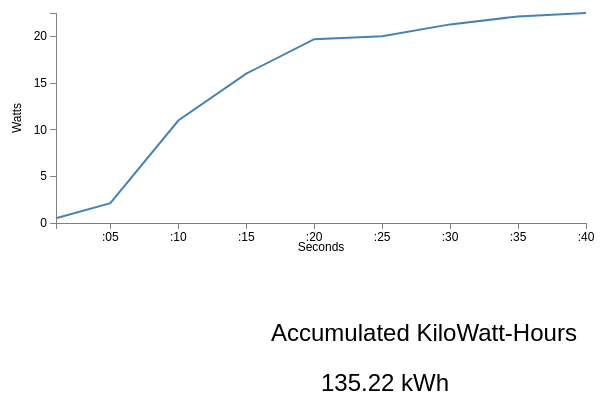
D3 v3 page, settled after 360 driven frames (6 s of simulated time); the page loaded 1 data file(s).


// ── data.js
// Set the dimensions of the canvas / graph
var margin = {
        top: 30,
        right: 20,
        bottom: 30,
        left: 50
    },
    width = 600 - margin.left - margin.right,
    height = 270 - margin.top - margin.bottom;

// Parse the date / time
var parseDate = d3.time.format("%H:%M:%S").parse;

// Set the ranges
var x = d3.time.scale().range([0, width]);
var y = d3.scale.linear().range([height, 0]);

// Define the axes
var xAxis = d3.svg.axis().scale(x)
    .orient("bottom").ticks(5);

var yAxis = d3.svg.axis().scale(y)
    .orient("left").ticks(5);

// Define the line
var valueline = d3.svg.line()
    .x(function(d) {
        return x(d.date);
    })
    .y(function(d) {
        return y(d.close);
    });

// Adds the svg canvas
var svg = d3.select("body")
    .append("svg")
    .attr("width", width + margin.left + margin.right)
    .attr("height", height + margin.top + margin.bottom)
    .append("g")
    .attr("transform",
        "translate(" + margin.left + "," + margin.top + ")");

// Get the data
var total = 0;
d3.csv("data.csv", function(error, data) {
    data.forEach(function(d) {
        d.date = parseDate(d.date);
        d.close = +d.close;
    });

    // Scale the range of the data
    x.domain(d3.extent(data, function(d) {
        return d.date;
    }));
    y.domain([0, d3.max(data, function(d) {
        total += Number(d.close);
        return d.close;
    })]);

    // Add the valueline path.
    svg.append("path")
        .attr("class", "line")
        .attr("d", valueline(data));

    // Add the X Axis
    svg.append("g")
        .attr("class", "x axis")
        .attr("transform", "translate(0," + height + ")")
        .call(xAxis);

    // Add the Y Axis
    svg.append("g")
        .attr("class", "y axis")
        .call(yAxis);

    var padding = -70;
    svg.append("text")
        .attr("text-anchor", "middle") // this makes it easy to centre the text as the transform is applied to the anchor
        .attr("transform", "translate(" + (padding / 2) + "," + (height / 2) + ")rotate(-90)") // text is drawn off the screen top left, move down and out and rotate
        .text("Watts");

    svg.append("text")
        .attr("text-anchor", "middle") // this makes it easy to centre the text as the transform is applied to the anchor
        .attr("transform", "translate(" + (width / 2) + "," + (height + 28) + ")") // centre below axis
        .text("Seconds");
});

var svg2 = d3.select("body")
    .append("svg")
    .attr("width", width + margin.left + margin.right)
    .attr("height", height + margin.top + margin.bottom)
    .append("g")
    .attr("transform",
        "translate(" + margin.left + "," + margin.top + ")");

setTimeout(function() {
    svg2.append("text")
        .attr("text-anchor", "right")
        .attr("transform", "translate(" + (width / 2 - 50) + "," + (height / 2 - 50) + ")") // centre below axis
        .attr("font-size", 24)
        .text("Accumulated KiloWatt-Hours")

    svg2.append("text")
        .attr("text-anchor", "right")
        .attr("transform", "translate(" + (width / 2) + "," + (height / 2) + ")") // centre below axis
        .attr("font-size", 24)
        .text(total + " kWh")
}, 0)


### data: data.csv
date, close
00:00:01, 0.50
00:00:05, 2.13
00:00:10, 10.98
00:00:15, 16.00
00:00:20, 19.70
00:00:25, 20.00
00:00:30, 21.28
00:00:35, 22.13
00:00:40, 22.50